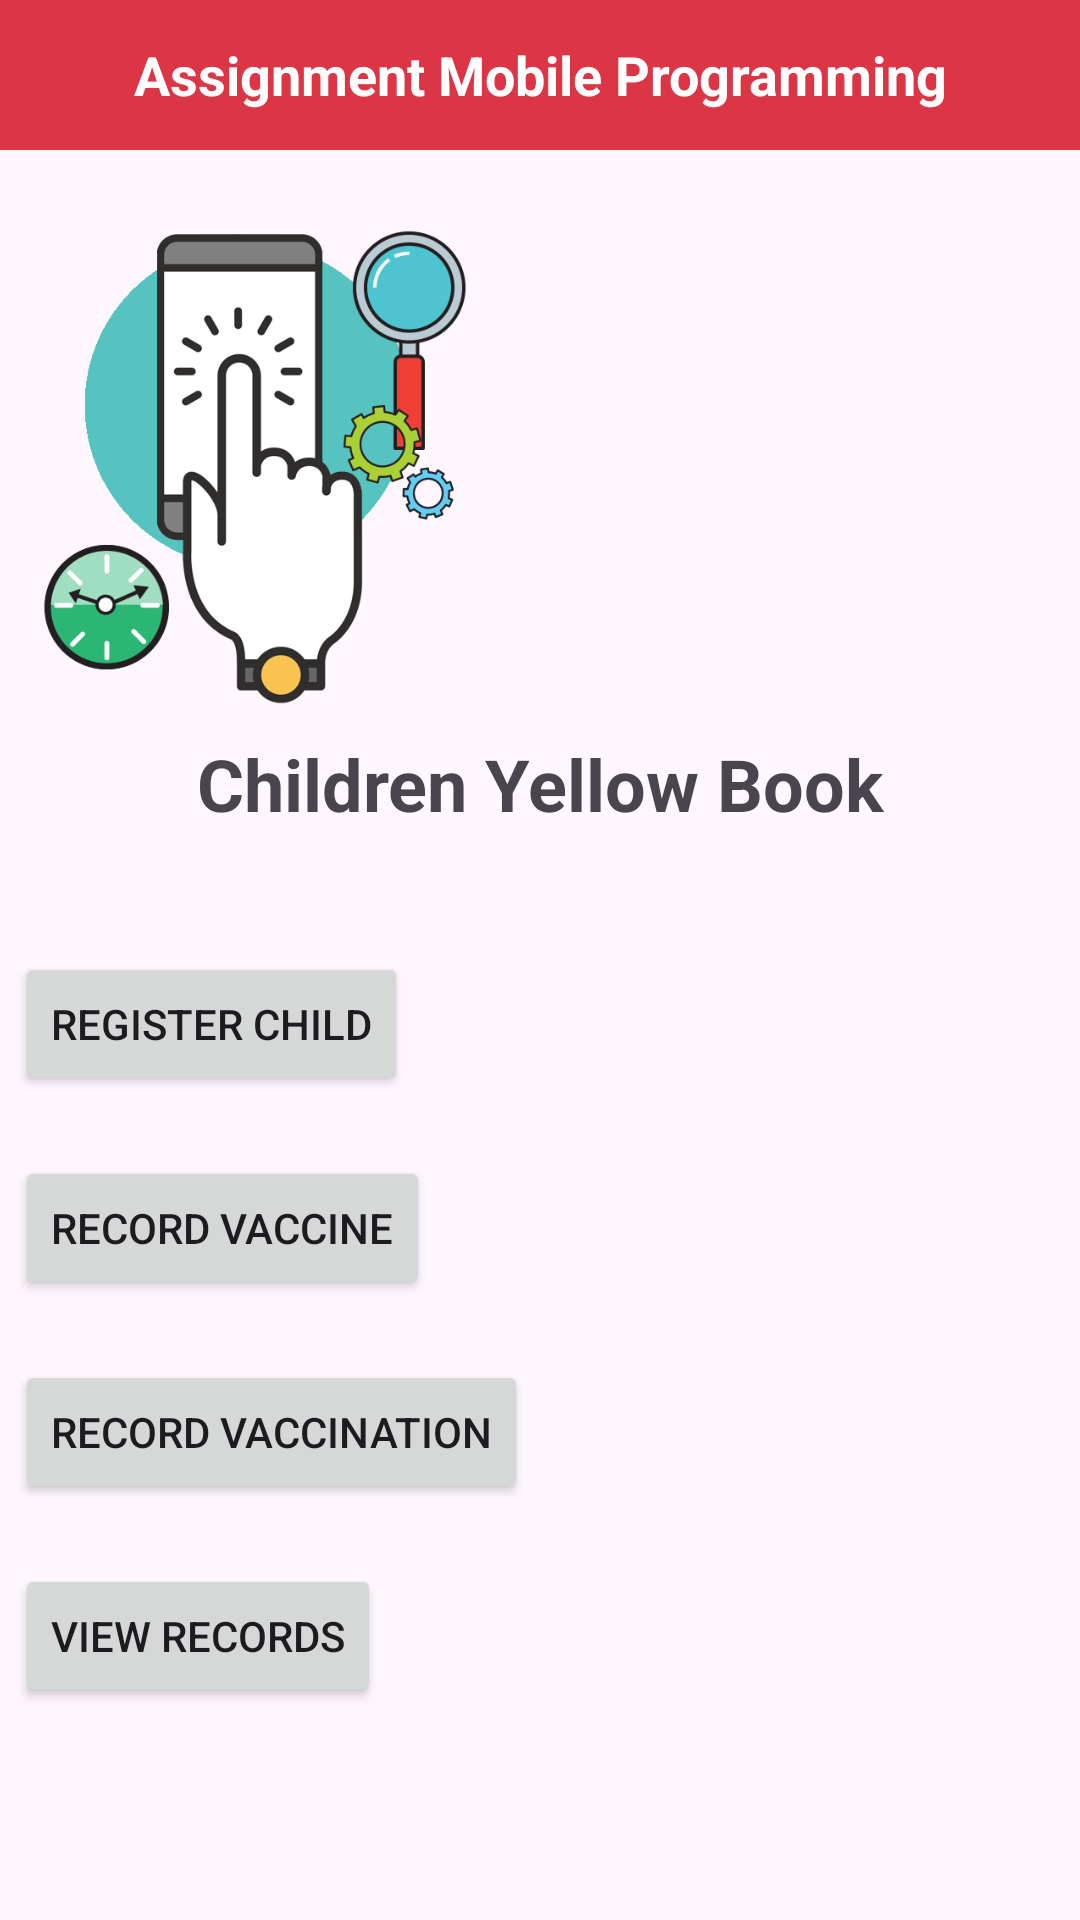

Produce the Android XML layout that renders to this screen, including the resource entries it uses.
<!-- AndroidManifest.xml: application theme Theme.Practices -->
<!-- res/layout/activity_main.xml -->
<?xml version="1.0" encoding="utf-8"?>
<LinearLayout xmlns:android="http://schemas.android.com/apk/res/android"
    android:layout_width="match_parent"
    android:layout_height="match_parent"
    android:orientation="vertical">

    <LinearLayout
        android:layout_width="match_parent"
        android:layout_height="50dp"
        android:background="@color/red">
        <TextView
            android:layout_width="match_parent"
            android:layout_height="match_parent"
            android:text="Assignment Mobile Programming"
            android:textColor="@color/white"
            android:textSize="18dp"
            android:gravity="center"
            android:textStyle="bold"/>
    </LinearLayout>

    <LinearLayout
        android:layout_width="match_parent"
        android:layout_height="match_parent"
        android:padding="5dp"
        android:orientation="vertical">
        <LinearLayout
            android:id="@+id/mainLayout1"
            android:layout_width="match_parent"
            android:layout_height="wrap_content"
            android:gravity="center">
            <ImageView
                android:id="@+id/mainHomework1"
                android:layout_width="180dp"
                android:layout_height="180dp"
                android:layout_margin="5dp"
                android:padding="5dp"
                android:src="@mipmap/activities"
                android:background="@drawable/rounded_bg2"/>

            <ImageView
                android:id="@+id/mainHomework2"
                android:layout_width="180dp"
                android:layout_height="180dp"
                android:layout_margin="5dp"
                android:src="@mipmap/exchange_rate"
                android:background="@drawable/rounded_bg2"/>
        </LinearLayout>

        <TextView
            android:id="@+id/tvTitle"
            android:layout_width="match_parent"
            android:layout_height="wrap_content"
            android:text="Children Yellow Book"
            android:textSize="24sp"
            android:textStyle="bold"
            android:gravity="center"
            android:layout_marginBottom="20dp"/>

        <Button
            android:id="@+id/btnRegisterChild"
            android:layout_width="wrap_content"
            android:layout_height="wrap_content"
            android:text="Register Child"
            android:layout_below="@id/tvTitle"
            android:layout_centerHorizontal="true"
            android:layout_marginTop="20dp" />

        <Button
            android:id="@+id/btnRecordVaccine"
            android:layout_width="wrap_content"
            android:layout_height="wrap_content"
            android:text="Record Vaccine"
            android:layout_below="@id/btnRegisterChild"
            android:layout_centerHorizontal="true"
            android:layout_marginTop="20dp" />

        <Button
            android:id="@+id/btnRecordVaccination"
            android:layout_width="wrap_content"
            android:layout_height="wrap_content"
            android:text="Record Vaccination"
            android:layout_below="@id/btnRecordVaccine"
            android:layout_centerHorizontal="true"
            android:layout_marginTop="20dp" />

        <Button
            android:id="@+id/btnViewRecords"
            android:layout_width="wrap_content"
            android:layout_height="wrap_content"
            android:text="View Records"
            android:layout_below="@id/btnRecordVaccination"
            android:layout_centerHorizontal="true"
            android:layout_marginTop="20dp" />
    </LinearLayout>



</LinearLayout>
<!-- resources referenced by this layout -->
<resources>
  <color name="red">#dc3545</color>
  <color name="white">#FFFFFFFF</color>
  <!-- mipmap activities: png bitmap (mipmap-hdpi, 56831 bytes) -->
  <style name="Theme.Practices" parent="Base.Theme.Practices" />
  <style name="Base.Theme.Practices" parent="Theme.Material3.DayNight.NoActionBar">
          
          
      </style>
</resources>
